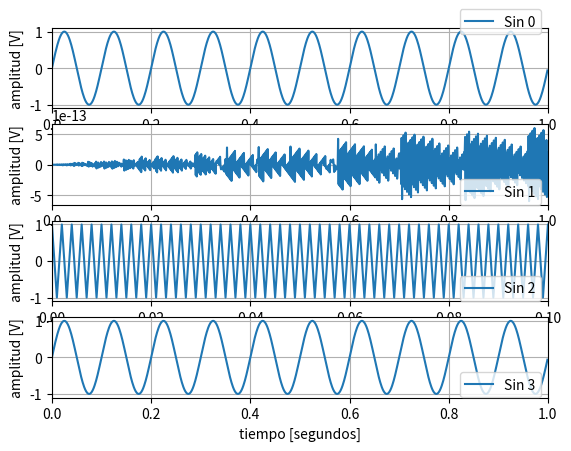

Generate this figure with matplotlib:
import numpy as np
import matplotlib as mpl
import matplotlib.pyplot as plt

# Insertar aquí el código para inicializar tu notebook
########################################################
def generador_senoidal (fs, f0, N, a0=1, p0=0):
    """ 
    
    brief:  Generador de señales senoidal, con argumentos
    
    fs:     frecuencia de muestreo de la señal [Hz]
    N:      cantidad de muestras de la señal a generar
    f0:     frecuencia de la senoidal [Hz]
    a0:     amplitud pico de la señal [V]
    p0:     fase de la señal sinusoidal [rad]
    
    como resultado la señal devuelve:
    
    signal: senoidal evaluada en cada instante 
    tt:     base de tiempo de la señal
    """    

    # comienzo de la función
    tt = np.linspace(0, (N-1)/fs, N).flatten()
    signal = a0*np.sin(2*np.pi*f0*tt + p0)
    # fin de la función
    
    return tt, signal


# NO modifiques este bloque
############################

N  = 1000 # muestras
fs = 1000 # Hz

##################
# a.0) Senoidal #
#################

a0 = 1 # Volts
p0 = 0 # radianes
f0 = 10   # Hz

# Insertar aquí el código para generar y visualizar la señal
##############################################################
[t, s0] = generador_senoidal(fs, f0, N)
plt.subplot(411)
plt.plot(t, s0, label="Sin 0")
plt.xlim(0, 1)
plt.ylabel('amplitud [V]')
plt.xlabel('tiempo [segundos]')
plt.grid(True)
plt.legend(bbox_to_anchor=(0., 1.22, 1., .102), loc=1, ncol=1)

##################
# a.1) Senoidal #
#################

a1 = 1 # Volts
p1 = 0 # radianes
f1 = fs/2   # Hz
# f1 = 400   # Hz

# Insertar aquí el código para generar y visualizar la señal
##############################################################

[_, s1] = generador_senoidal(fs, f1, N)

plt.subplot(412)
plt.plot(t, s1, label="Sin 1")
plt.xlim(0, 1)
plt.ylabel('amplitud [V]')
plt.xlabel('tiempo [segundos]')
plt.grid(True)
plt.legend(bbox_to_anchor=(0., 0.3, 1., .102), loc=1, ncol=1)

##################
# a.2) Senoidal #
#################

a2 = 1       # Volts
p2 = np.pi/2 # radianes
f2 = fs/2    # Hz

# Insertar aquí el código para generar y visualizar la señal
##############################################################

[_, s2] = generador_senoidal(fs, f2, N, a2, p2)

plt.subplot(413)
plt.plot(t, s2, label="Sin 2")
plt.xlim(0, 0.1)
plt.ylabel('amplitud [V]')
plt.xlabel('tiempo [segundos]')
plt.grid(True)
plt.legend(bbox_to_anchor=(0., 0.3, 1., .102), loc=1, ncol=1)


##################
# a.3) Senoidal #
#################

a3 = 1     # Volts
p3 = 0     # radianes
f3 = fs+10 # Hz

# Insertar aquí el código para generar y visualizar la señal
##############################################################

[_, s3] = generador_senoidal(fs, f3, N)

plt.subplot(414)
plt.plot(t, s3, label="Sin 3")
plt.xlim(0, 1)
plt.ylabel('amplitud [V]')
plt.xlabel('tiempo [segundos]')
plt.grid(True)
plt.legend(bbox_to_anchor=(0., 0.3, 1., .102), loc=1, ncol=1)

plt.show()